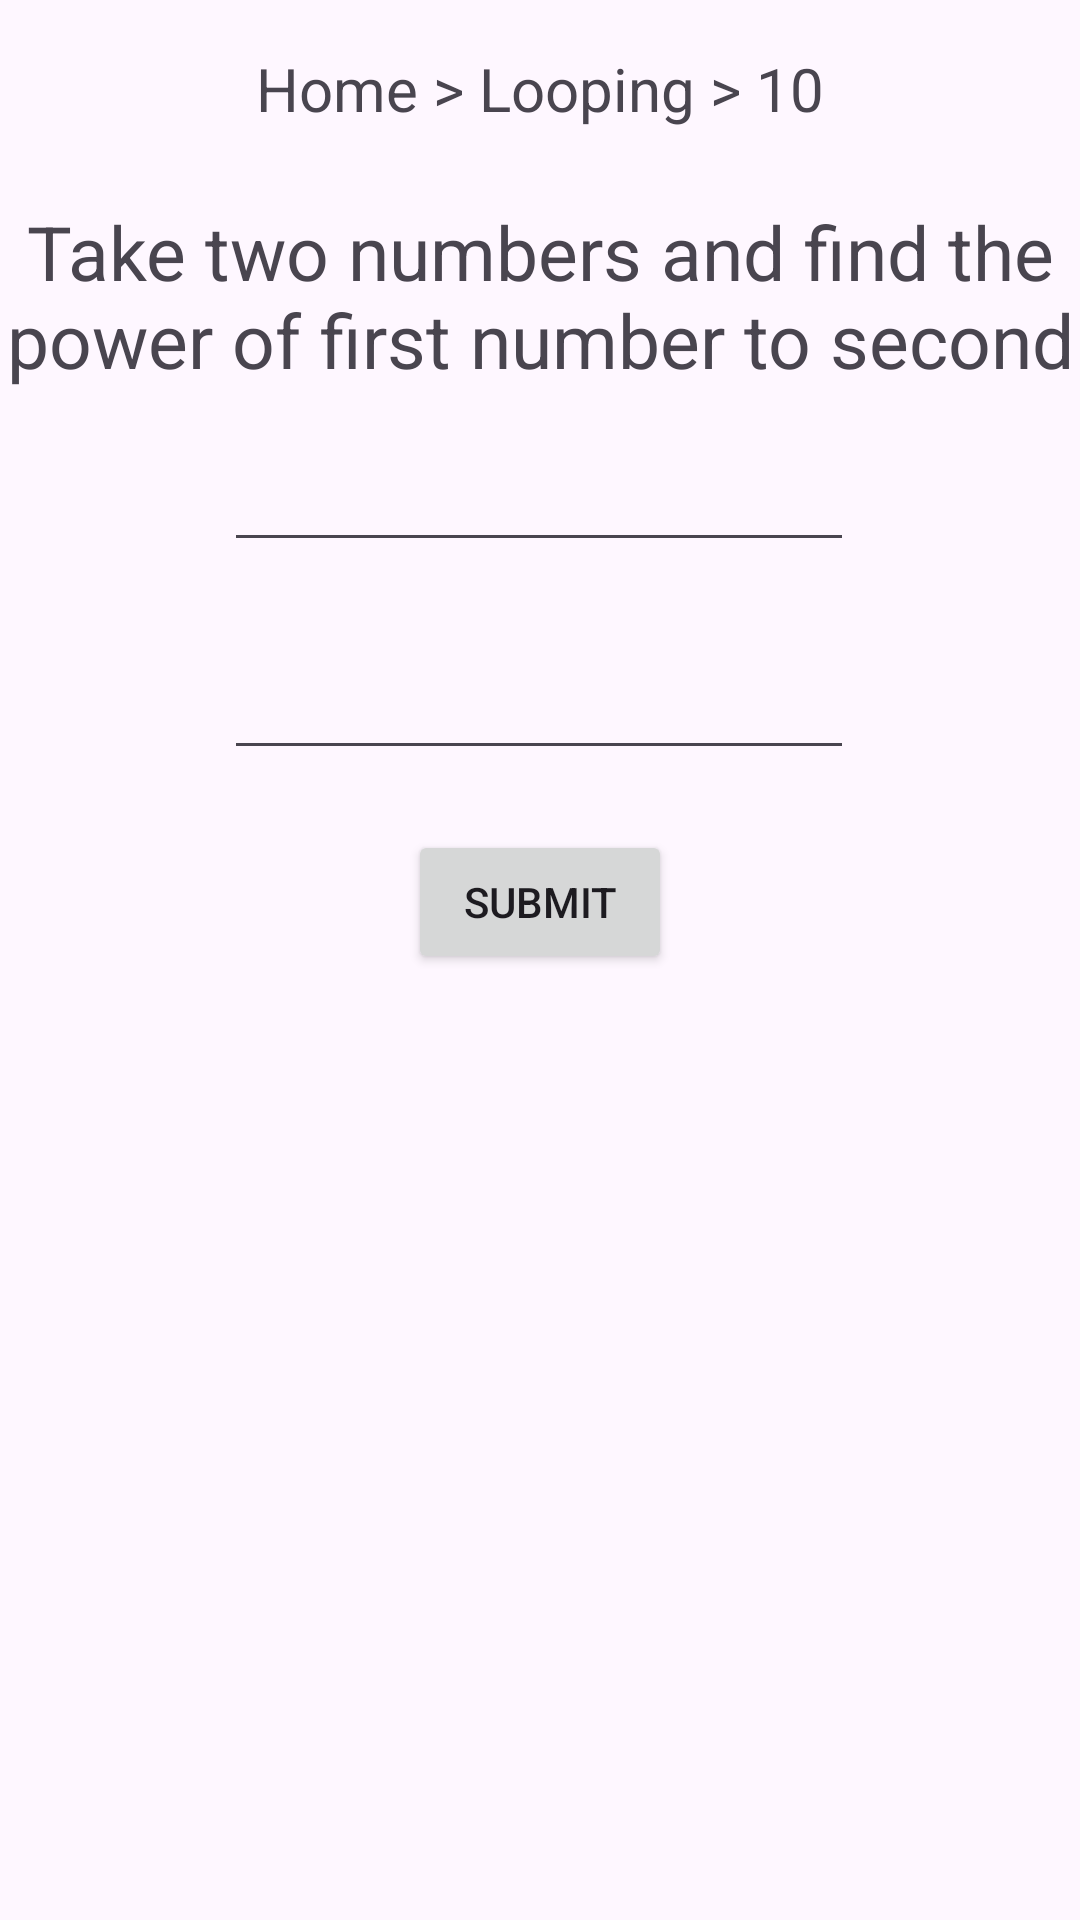

Layout XML and referenced resources for this Android screen:
<!-- AndroidManifest.xml: application theme Theme.Icube -->
<!-- res/layout/activity_l10.xml -->
<?xml version="1.0" encoding="utf-8"?>
<androidx.constraintlayout.widget.ConstraintLayout xmlns:android="http://schemas.android.com/apk/res/android"
    xmlns:app="http://schemas.android.com/apk/res-auto"
    xmlns:tools="http://schemas.android.com/tools"
    android:layout_width="match_parent"
    android:layout_height="match_parent"
    tools:context=".l10">

    <TextView
        android:id="@+id/textView89"
        android:layout_width="wrap_content"
        android:layout_height="wrap_content"
        android:layout_marginTop="16dp"
        android:text="Home > Looping > 10"
        android:textSize="20dp"
        app:layout_constraintEnd_toEndOf="parent"
        app:layout_constraintStart_toStartOf="parent"
        app:layout_constraintTop_toTopOf="parent" />

    <TextView
        android:id="@+id/textView90"
        android:layout_width="wrap_content"
        android:layout_height="wrap_content"
        android:layout_marginTop="24dp"
        android:text="Take two numbers and find the power of first number to second"
        android:textAlignment="center"
        android:textSize="25dp"
        app:layout_constraintEnd_toEndOf="parent"
        app:layout_constraintHorizontal_bias="0.0"
        app:layout_constraintStart_toStartOf="parent"
        app:layout_constraintTop_toBottomOf="@+id/textView89" />

    <EditText
        android:id="@+id/ind"
        android:layout_width="wrap_content"
        android:layout_height="wrap_content"
        android:layout_marginTop="16dp"
        android:ems="10"
        android:inputType="number"
        app:layout_constraintEnd_toEndOf="parent"
        app:layout_constraintHorizontal_bias="0.497"
        app:layout_constraintStart_toStartOf="parent"
        app:layout_constraintTop_toBottomOf="@+id/textView90" />

    <EditText
        android:id="@+id/pow"
        android:layout_width="wrap_content"
        android:layout_height="wrap_content"
        android:layout_marginTop="28dp"
        android:ems="10"
        android:inputType="number"
        app:layout_constraintEnd_toEndOf="parent"
        app:layout_constraintHorizontal_bias="0.497"
        app:layout_constraintStart_toStartOf="parent"
        app:layout_constraintTop_toBottomOf="@+id/ind" />

    <Button
        android:id="@+id/submit"
        android:layout_width="wrap_content"
        android:layout_height="wrap_content"
        android:layout_marginTop="20dp"
        android:text="Submit"
        app:layout_constraintEnd_toEndOf="parent"
        app:layout_constraintStart_toStartOf="parent"
        app:layout_constraintTop_toBottomOf="@+id/pow" />

    <TextView
        android:id="@+id/outp"
        android:layout_width="wrap_content"
        android:layout_height="wrap_content"
        android:layout_marginTop="36dp"
        android:text=""
        android:textSize="20dp"
        app:layout_constraintEnd_toEndOf="parent"
        app:layout_constraintHorizontal_bias="0.498"
        app:layout_constraintStart_toStartOf="parent"
        app:layout_constraintTop_toBottomOf="@+id/submit" />
</androidx.constraintlayout.widget.ConstraintLayout>
<!-- resources referenced by this layout -->
<resources>
  <style name="Theme.Icube" parent="Base.Theme.Icube" />
  <style name="Base.Theme.Icube" parent="Theme.Material3.DayNight.NoActionBar">
          
          
      </style>
</resources>
